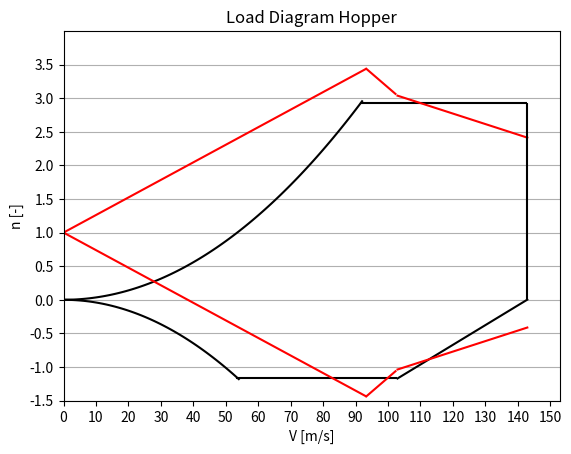

Generate this figure with matplotlib:
from math import *
import numpy as np
from matplotlib import pyplot as plt

def design_loads():
    # Aircraft parameters
    S = 45  # [m2]
    MAC = 2.333   # [m]
    Cl_alpha = 5.101  # CL alpha w
    CL_clean = 1.701   #
    CL_flaps = 2.8  #

    g = 9.80665  # [m/s2]
    W = 8618.25503 * 9.80665  # [N]
    rho_zero = 1.225  # sealevel density [kg/m3]
    rho = 0.7708 # [kg/m3] density at 15000 ft

    VC = 31.9426 * sqrt(19000 / (S*10.76391)) * 0.514444 # W/S in lbs/ft2, Value of 31 changes with W/S, see CS-23
    VD = 1.3880 * VC            # Value of 1.38 changes with W/S, see CS-23
    Ude_C = 15.24  # [m/s]
    Ude_D = 7.62  # [m/s]
    Ude_B = 20.12  # [m/s]

    # Aeroplane mass ratio formula
    mug = (2*W/S)/(rho*MAC*Cl_alpha*g)
    # Gust allevation factor
    kg = (0.88*mug)/(5.3 + mug)

    # Gust load factor at VC
    delta_n_C = (kg*rho_zero*Ude_C*VC*Cl_alpha)/(2*W/S)
    #delta_n_C_check = kg*Ude_C*3.28*VC*1.944*Cl_alpha/(498*(0.020885*W/S))
    n_pos_C = 1 + delta_n_C
    n_neg_C = 1 - delta_n_C
    """
    print('At VC:')
    print('n_pos = ', n_pos_C)
    print('n_neg = ', n_neg_C)
    print(' ')
    """
    # Gust load factor at VD
    delta_n_D = (kg * rho_zero * Ude_D * VD * Cl_alpha) / (2 * W / S)
    n_pos_D = 1 + delta_n_D
    n_neg_D = 1 - delta_n_D
    """
    print('At VD:')
    print('n_pos = ', n_pos_D)
    print('n_neg = ', n_neg_D)
    print(' ')
    """
    # Calculation of VB, first using VS1 sqrt ng
    VS1 = sqrt(W / (0.5 * rho * S * CL_clean))  # [m/s]
    VB_1 = sqrt(n_pos_C) * VS1

    # Second way of VB calculation, using intersection between stall curve and VB air gust line
    V = np.arange(0, 130, 1)
    n_B_line = 1 + (kg * rho_zero * Ude_B * V * Cl_alpha) / (2 * W / S)
    n_S_line = 0.5 * rho * V ** 2 * CL_clean / (W/S)
    for i in np.arange(0, 130, 1):
        diff = n_B_line[i] - n_S_line[i]
        if diff > 0 and diff < 0.05:
            VB_2 = V[i]

    # Choose lowest VB, cannot be higher than VC
    if VB_1 < VB_2:
        VB = VB_1
    else:
        VB = VB_2
    if VB > VC:
        VB = VC


    # Gust load factor at VB
    delta_n_B = (kg * rho_zero * Ude_B * VB * Cl_alpha) / (2 * W / S)
    n_pos_B = 1 + delta_n_B
    n_neg_B = 1 - delta_n_B
    """
    print('At VB:')
    print('n_pos = ', n_pos_B)
    print('n_neg = ', n_neg_B)
    """

    # Gust load factor with flaps out
    VS0 = sqrt(W / (0.5 * rho * S * CL_flaps))  # [m/s]
    VF_1 = 1.4 * VS1
    VF_2 = 1.8 * VS0
    if VF_1 < VF_2:
        VF = VF_1
    else:
        VF = VF_2
    delta_n_F = (kg * rho_zero * Ude_D * VF * Cl_alpha) / (2 * W / S)
    n_pos_F = 1 + delta_n_F

    # Change in tail load due to gusts
    #delta_L_F = kg * Ude_D*3.2808 * VF*1.9439 * aht * Sht*10.7639 / 498 * (1 - deda) * 4.44822
    #delta_L_C = kg * Ude_C*3.2808 * VC*1.9439 * aht * Sht*10.7639 / 498 * (1 - deda) * 4.44822
    #delta_L_D = kg * Ude_D*3.2808 * VD*1.9439 * aht * Sht*10.7639 / 498 * (1 - deda) * 4.44822
    #delta_L = max(delta_L_F, delta_L_C, delta_L_D)

    # Calculate max and minimum load factors
    lf_pos = max(n_pos_C, n_pos_D, n_pos_B, 2.9278)
    lf_neg = min(n_neg_C, n_neg_D, n_neg_B, -1.171)
    lf_pos_flaps = max(n_pos_F, 2)

    if __name__ == "__main__":
        # Plot loading diagram
        fig, ax = plt.subplots()

        # Get 2% margin lines:

        # Manoeuvre lines
        VA = sqrt(2.9278 * W / (S * rho * 0.5 * CL_clean))
        V_VA = np.arange(0, VA + 0.6, 1)
        n_VA = CL_clean / (W/S) * 0.5 * rho * V_VA **2
        plt.plot(V_VA,n_VA,color='k')
        V_VD = np.arange(VA, VD, 1)
        n_VD = 2.9278 * np.ones(len(V_VD))
        plt.plot(V_VD,n_VD,color='k')
        V_VS = np.arange(0, VS1 + 1, 1)
        n_VS = - CL_clean / (W/S) * 0.5 * rho * V_VS **2 * 1.16
        plt.plot(V_VS,n_VS,color='k')
        V_VC = np.arange(VS1, VC, 1)
        n_VC = -1.171 * np.ones(len(V_VC))
        plt.plot(V_VC,n_VC,color='k')
        V_VD = np.arange(VC, VD + 1, 1)
        n_VD = -1.171 + 1.171 / (VD-VC) * (V_VD - VC)
        plt.plot(V_VD,n_VD,color='k')

        # Gust lines
        V_VB = np.arange(0, VB, 1)
        n_VB = 1 + (n_pos_B -1) / VB * V_VB
        plt.plot(V_VB, n_VB, color='r')
        V_VBVC = np.arange(VB, VC, 1)
        n_VBVC = n_pos_B + (n_pos_C - n_pos_B) / (VC - VB) * (V_VBVC - VB)
        plt.plot(V_VBVC, n_VBVC, color='r')
        n_VCVD = n_pos_C + (n_pos_D - n_pos_C) / (VD - VC) * (V_VD - VC)
        plt.plot(V_VD, n_VCVD, color='r')
        n_VB_neg = 1 + (n_neg_B - 1) / VB * V_VB
        plt.plot(V_VB, n_VB_neg, color='r')
        n_VBVC_neg = n_neg_B + (n_neg_C - n_neg_B) / (VC - VB) * (V_VBVC - VB)
        plt.plot(V_VBVC, n_VBVC_neg, color='r')
        n_VCVD_neg = n_neg_C + (n_neg_D - n_neg_C) / (VD - VC) * (V_VD - VC)
        plt.plot(V_VD, n_VCVD_neg, color='r')
        plt.vlines(x=VD, ymin=0, ymax=2.9278, colors='k')
        #plt.axvline(VD, ymin=0, ymax=2.9278, color='black', linestyle='-')
        plt.title('Load Diagram Hopper')
        plt.xlabel('V [m/s]')
        plt.ylabel('n [-]')
        plt.ylim((-1.5, 4))
        plt.xlim(0, VD + 10)
        plt.xticks(np.arange(0, VD + 10, 10))
        plt.yticks(np.arange(-1.5, 4, 0.5))
        ax.set(facecolor='w')
        # Legend:
        #plt.legend(loc=2, prop={'size': 8})
        plt.grid(axis='y')

    return lf_pos, lf_neg, lf_pos_flaps


def tail_load_elevator(lf_pos):
    # Changing variables
    x_cg = 5.487  # Take largest CG
    x_ac = 4.476
    aht = 4.269  # lift curve slope hor tail
    a = 5.101  # lift curve slope wing
    l_t = 6.0553  # tail arm
    S_h_t = 9.6  # hor tail area
    S = 45  # wing surface
    deda = 0.32433  # downwash change with alpha

    # Constant variables
    delta_n = lf_pos              # load factor increment
    M = 8618.25503  # [kg]
    g = 9.80665
    x_cg_ac = x_cg - x_ac  # ???   # [m] distance from ac to cg
    rho_zero = 1.225       # density sealevel

    # Change in tail load due to elevator deflection
    delta_P = delta_n * M * g * ((x_cg_ac/l_t) - (S_h_t/S) * ((aht/a) * (1-deda) - rho_zero/2 * (S_h_t * aht * l_t / M)))

    return delta_P

if __name__ == "__main__":
    lf_pos, lf_min, v = design_loads()
    print(lf_pos, lf_min)
    delta_P = tail_load_elevator(lf_pos,)
    print(delta_P)
    plt.show()







